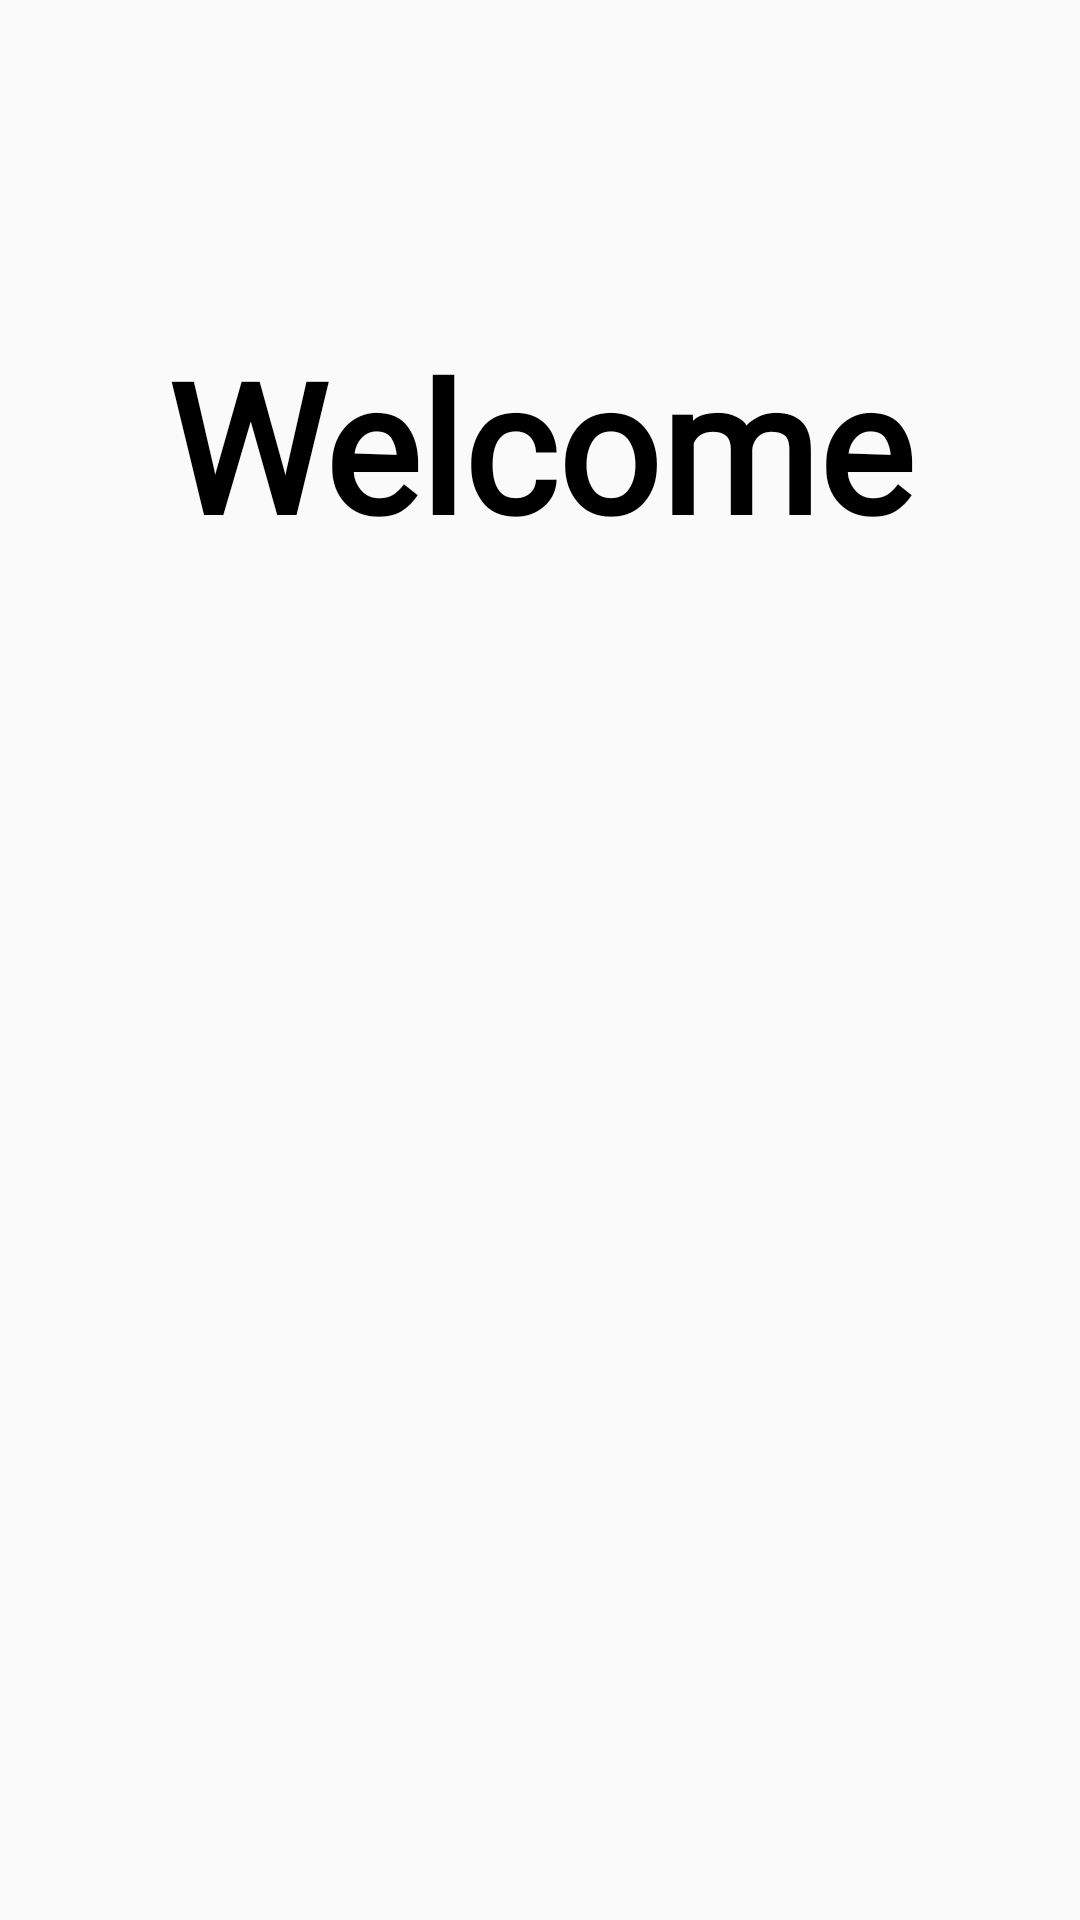

Reconstruct the res/layout file that produces this screen, plus the resources it refers to.
<!-- AndroidManifest.xml: application theme Theme.Homework1 -->
<!-- res/layout/splash.xml -->
<?xml version="1.0" encoding="utf-8"?>
<RelativeLayout xmlns:android="http://schemas.android.com/apk/res/android"
    xmlns:app="http://schemas.android.com/apk/res-auto"
    android:layout_width="match_parent"
    android:layout_height="match_parent">

    <ImageView
        android:layout_width="match_parent"
        android:layout_height="wrap_content"
        android:layout_alignParentStart="true"
        android:layout_alignParentTop="true"
        android:layout_alignParentEnd="true"
        android:layout_marginStart="1dp"
        android:layout_marginTop="200dp"
        android:layout_marginEnd="1dp"
        android:src="@drawable/img_splash" />

    <TextView
        android:id="@+id/textView4"
        android:layout_width="match_parent"
        android:layout_height="wrap_content"
        android:layout_marginTop="100dp"
        android:fontFamily="@font/sweet_night_personal_use"
        android:gravity="center"
        android:padding="8dp"
        android:text="Welcome"
        android:textColor="@color/black"
        android:textSize="60sp"
        android:textStyle="bold" />

    <TextView
        android:id="@+id/textView5"
        android:layout_width="match_parent"
        android:layout_height="wrap_content"
        android:layout_marginTop="660dp"
        android:fontFamily="@font/sweet_night_personal_use"
        android:gravity="center"
        android:padding="8dp"
        android:text="@string/splash_tagline"
        android:textColor="@color/black"
        android:textSize="24sp"
        android:textStyle="bold" />
</RelativeLayout>
<!-- resources referenced by this layout -->
<resources>
  <color name="black">#FF000000</color>
  <string name="splash_tagline">Explore Great Campsites.</string>
  <style name="Theme.Homework1" parent="Theme.AppCompat.Light.NoActionBar">
          
          <item name="colorPrimary">@color/purple_500</item>
          <item name="colorPrimaryVariant">@color/purple_700</item>
          <item name="colorOnPrimary">@color/white</item>
          
          <item name="colorSecondary">@color/teal_200</item>
          <item name="colorSecondaryVariant">@color/teal_700</item>
          <item name="colorOnSecondary">@color/black</item>
          
          <item name="android:statusBarColor" tools:targetApi="l">?attr/colorPrimaryVariant</item>
          
      </style>
  <color name="purple_500">#FF6200EE</color>
  <color name="purple_700">#FF3700B3</color>
  <color name="white">#FFFFFFFF</color>
  <color name="teal_200">#FF03DAC5</color>
  <color name="teal_700">#FF018786</color>
</resources>
